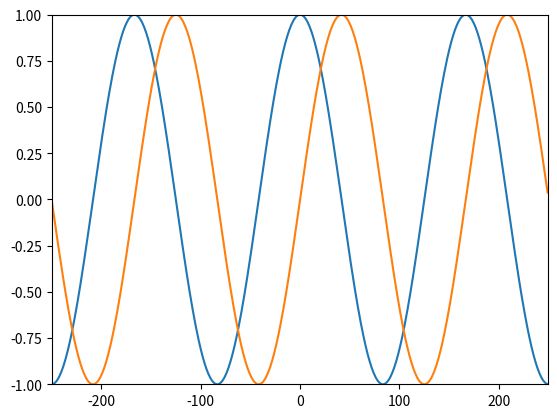

The matplotlib source for this figure:
#import matplotlib.pylab as plt
import matplotlib.pyplot as plt
import numpy as np



def make_simple_cos():    
    A = .8
    f = 1000
    phi = np.pi/2
    fs = 44100
    t = np.arange(-.002, .002, 1.0/fs)
    x = A*np.cos(2* np.pi * f * t + phi)
    plt.plot(t,x)
    plt.axis([-.002, .002, -.8, .8])
    plt.xlabel('time')
    plt.ylabel('amplitude')
    plt.show()
    return x

def make_complex_cos():
    N = 500
    k = 3
    n = np.arange(-N/2, N/2)
    s = np.exp(1j * 2 * np.pi * k *n /N)
    plt.plot(n, np.real(s))
    plt.axis([-N/2, N/2-1, -1, 1])
    plt.show()
    plt.plot(n, np.imag(s))
    plt.show()
    return s
    
#make_simple_cos()
make_complex_cos()



